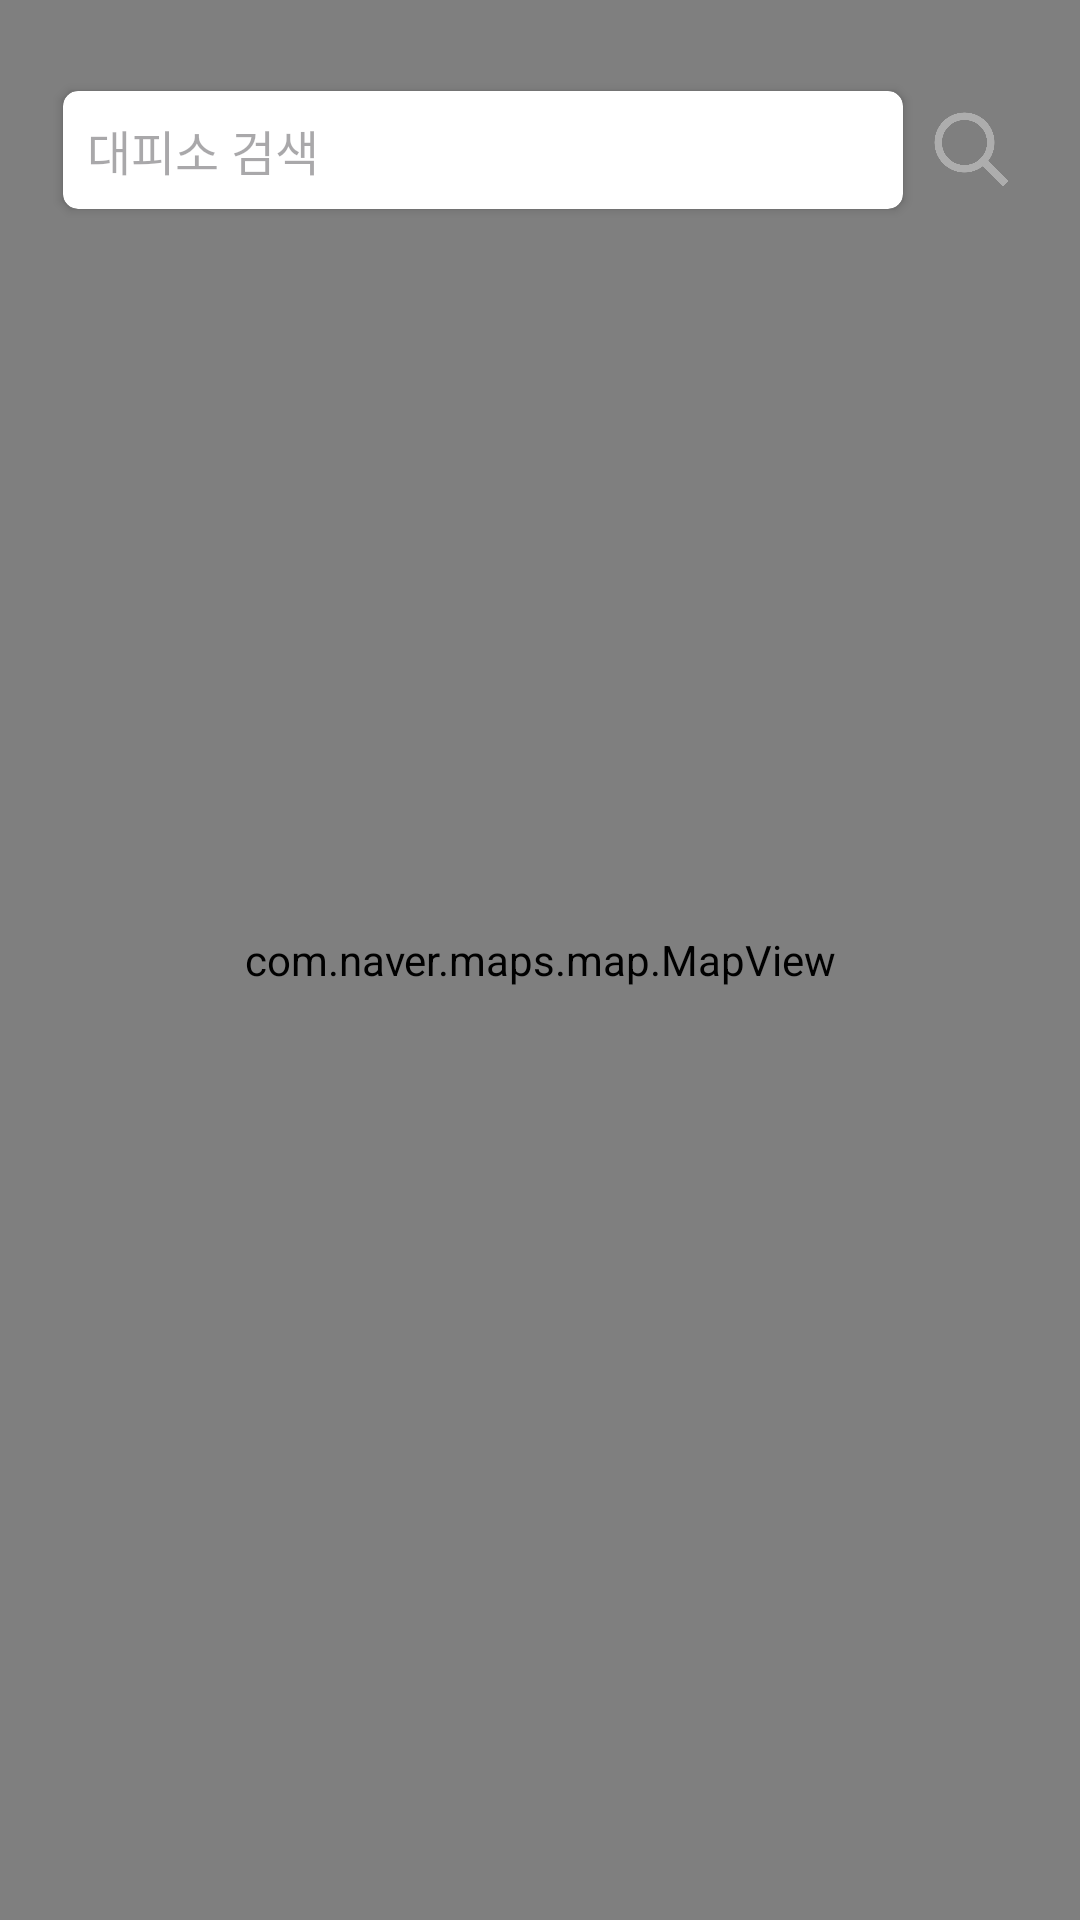

Produce the Android XML layout that renders to this screen, including the resource entries it uses.
<!-- AndroidManifest.xml: application theme Theme.RunAway -->
<!-- res/layout/activity_main.xml -->
<?xml version="1.0" encoding="utf-8"?>
<androidx.drawerlayout.widget.DrawerLayout xmlns:android="http://schemas.android.com/apk/res/android"
    xmlns:app="http://schemas.android.com/apk/res-auto"
    xmlns:tools="http://schemas.android.com/tools"
    android:id="@+id/drawer_layout"
    android:layout_width="match_parent"
    android:layout_height="match_parent"
    android:background="#fefefe">

    <androidx.coordinatorlayout.widget.CoordinatorLayout
        android:layout_width="match_parent"
        android:layout_height="match_parent">

        <com.naver.maps.map.MapView
            android:id="@+id/naver_map"
            android:layout_width="match_parent"
            android:layout_height="match_parent"/>

        <com.google.android.material.appbar.AppBarLayout
            android:layout_width="match_parent"
            android:layout_height="wrap_content"
            android:background="@android:color/transparent"
            android:layout_marginTop="13dp">

            <androidx.appcompat.widget.Toolbar
                android:id="@+id/toolbar"
                android:layout_width="match_parent"
                android:layout_height="?attr/actionBarSize"
                android:background="@android:color/transparent">

                <LinearLayout
                    android:layout_width="match_parent"
                    android:layout_height="match_parent"
                    android:orientation="horizontal"
                    android:gravity="center_vertical"
                    android:layout_marginTop="10dp">

                    <androidx.cardview.widget.CardView
                        android:layout_width="280dp"
                        android:layout_height="wrap_content"
                        app:cardCornerRadius="5dp"
                        android:layout_marginLeft="5dp"
                        android:backgroundTint="@color/white">

                        <EditText
                            android:id="@+id/edt_search"
                            android:layout_margin="8dp"
                            android:layout_width="match_parent"
                            android:layout_height="wrap_content"
                            android:hint="대피소 검색"
                            android:textSize="16dp"
                            android:background="@android:color/transparent"/>

                    </androidx.cardview.widget.CardView>

                    <ImageView
                        android:id="@+id/btn_search"
                        android:layout_width="30dp"
                        android:layout_height="30dp"
                        android:src="@drawable/search"
                        android:layout_marginLeft="8dp"
                        android:layout_gravity="center_vertical"/>

                </LinearLayout>

            </androidx.appcompat.widget.Toolbar>

        </com.google.android.material.appbar.AppBarLayout>

        <LinearLayout
            android:id="@+id/bottom_sheet"
            android:layout_width="match_parent"
            android:layout_height="wrap_content"
            android:orientation="vertical"
            android:background="@drawable/rounded_corners_top"
            app:layout_behavior="com.google.android.material.bottomsheet.BottomSheetBehavior">

            <androidx.recyclerview.widget.RecyclerView
                android:id="@+id/recycler_view"
                android:layout_width="match_parent"
                android:layout_height="wrap_content"
                android:padding="16dp"
                android:clipToPadding="false"/>

        </LinearLayout>

    </androidx.coordinatorlayout.widget.CoordinatorLayout>

    
    <com.google.android.material.navigation.NavigationView
        android:id="@+id/nav_view"
        android:layout_width="250dp"
        android:layout_height="match_parent"
        android:layout_gravity="start"
        app:headerLayout="@layout/navigation_header"
        app:menu="@menu/menu_navigation"
        android:background="#fefefe"/>

</androidx.drawerlayout.widget.DrawerLayout>
<!-- res/layout/navigation_header.xml (included above) -->
<?xml version="1.0" encoding="utf-8"?>
<LinearLayout xmlns:android="http://schemas.android.com/apk/res/android"
    android:layout_width="match_parent"
    android:layout_height="wrap_content"
    android:background="#fefefe"
    android:orientation="vertical"
    android:gravity ="center"
    android:padding="10dp">

    <ImageView
        android:layout_width="80dp"
        android:layout_height="80dp"
        android:src="@drawable/user"
        android:scaleType="centerInside"
        android:visibility="visible"
        android:layout_marginTop="20dp"/>

    <TextView
        android:id="@+id/tvID"
        android:layout_width="wrap_content"
        android:layout_height="wrap_content"
        android:text="김예빈"
        android:textColor="#4CAF50"
        android:textSize="20dp"
        android:textStyle="bold"
        android:visibility="gone"/>

    <TextView
        android:id="@+id/tvEmail"
        android:layout_width="wrap_content"
        android:layout_height="wrap_content"
        android:text="useremail@gmail.com"
        android:textColor="#dfdfdf"
        android:textSize="13dp"
        android:textStyle="bold"
        android:visibility="gone"/>

    <Button
        android:layout_width="wrap_content"
        android:layout_height="wrap_content"
        android:id="@+id/btnAuth"
        android:text="로그인"
        android:textColor="@color/white"
        android:textSize="20dp"
        android:textStyle="bold"
        android:backgroundTint="#4CAF50"
        android:visibility="visible"
        android:layout_marginTop="5dp"/>

</LinearLayout>
<!-- resources referenced by this layout -->
<resources>
  <color name="white">#FFFFFFFF</color>
  <!-- drawable search: png bitmap (drawable, 9304 bytes) -->
  <!-- drawable user: png bitmap (drawable, 14879 bytes) -->
  <style name="Theme.RunAway" parent="Base.Theme.RunAway" />
  <style name="Base.Theme.RunAway" parent="Theme.Material3.DayNight.NoActionBar">
          
          
          <item name="editTextBackground">@drawable/launch_transparent</item>
          <item name="android:windowIsTranslucent">true</item>
          
          <item name="android:windowTranslucentNavigation">true</item>
          <item name="android:windowTranslucentStatus">true</item>
          <item name="android:statusBarColor">@android:color/transparent</item>
          <item name="colorPrimary">@color/colorPrimary</item>
          <item name="colorPrimaryDark">@color/colorPrimaryDark</item>
      </style>
  <color name="colorPrimary">@color/white</color>
  <color name="colorPrimaryDark">@color/white</color>
</resources>
